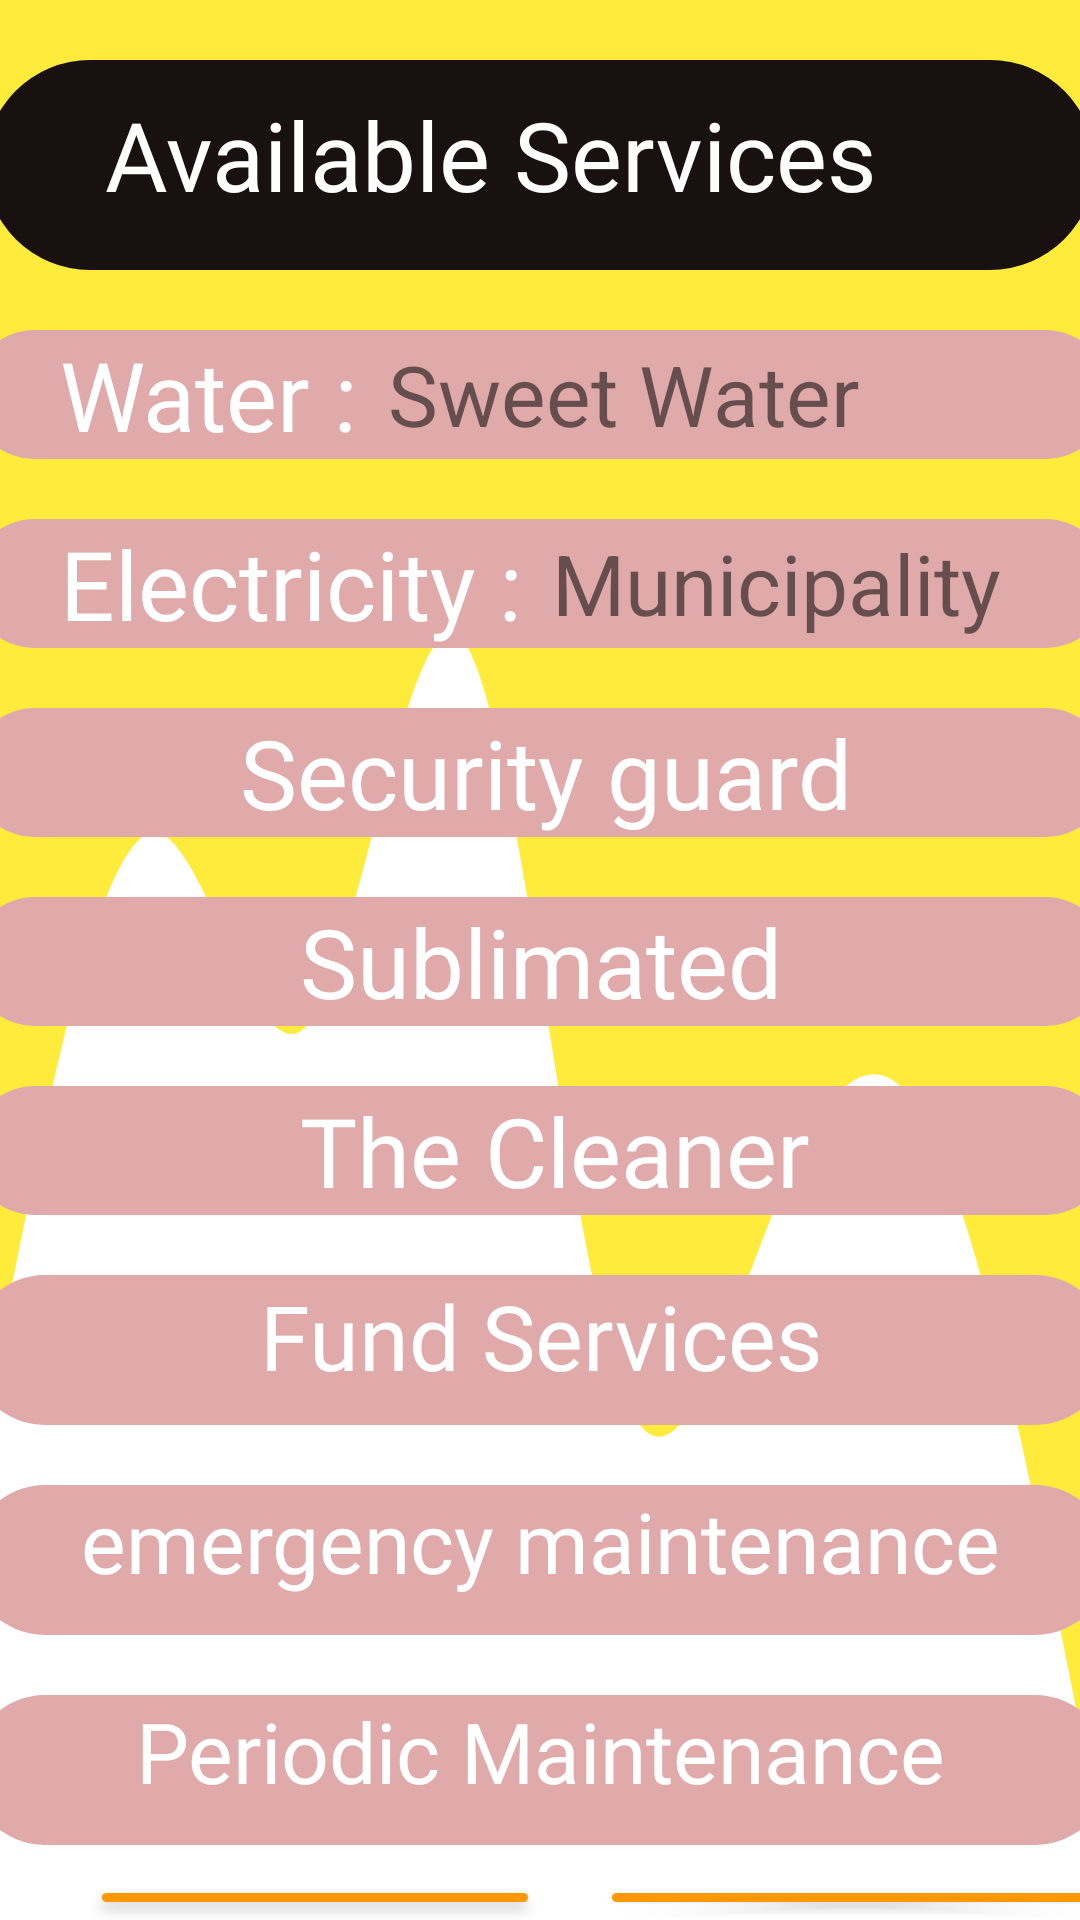

Here is an Android app screen rendered from its layout file. Give the layout XML and the strings, colors and styles it references.
<!-- AndroidManifest.xml: application theme Theme.ManageBuildingDesign -->
<!-- res/layout/fragment_services_.xml -->
<?xml version="1.0" encoding="utf-8"?>
<LinearLayout xmlns:android="http://schemas.android.com/apk/res/android"
    xmlns:tools="http://schemas.android.com/tools"
    android:layout_width="match_parent"
    android:orientation="vertical"
    android:layout_height="match_parent"
    android:background="@drawable/wave3"
    tools:context=".Main_Fragment.Services_Fragment">


<LinearLayout
    android:id="@+id/Available_services"
    android:layout_width="370dp"
    android:layout_height="70dp"
    android:background="@drawable/backshape2"
    android:backgroundTint="#191010"
    android:layout_gravity="center"
    android:layout_marginTop="20dp"
    >
    <TextView
        android:id="@+id/text_Available_services"

        android:layout_width="wrap_content"
        android:layout_height="wrap_content"
        android:fontFamily="@font/montserrat_bold"
        android:text="@string/Available_Services"
        android:textColor="@color/white"
        android:textSize="32sp"
        android:layout_marginStart="40dp"
        android:layout_marginTop="10dp"
        />
</LinearLayout>
    <LinearLayout

        android:id="@+id/water"

        android:layout_marginTop="20dp"
        android:layout_width="380dp"
        android:layout_gravity="center"
        android:orientation="horizontal"
        android:background="@drawable/backshape2"
        android:layout_height="wrap_content"
        android:backgroundTint="#E1AAAA">
        <TextView
            android:id="@+id/text_water"
            android:layout_gravity="center"
            android:layout_width="wrap_content"
            android:layout_height="wrap_content"
            android:fontFamily="@font/montserrat_bold"
            android:text="@string/water"
            android:textColor="@color/white"
            android:textSize="32sp"
            android:layout_marginStart="30dp"
            android:backgroundTint="#E89B9B"
/>
        <TextView
            android:id="@+id/sweet_wate"
            android:layout_gravity="center"
            android:layout_width="wrap_content"
            android:layout_height="wrap_content"
            android:text="@string/sweet_water"
            android:textSize="28sp"
            android:layout_marginStart="10dp"

            />

   </LinearLayout>

    <LinearLayout
        android:id="@+id/electricity_municipality"
        android:layout_width="380dp"
        android:layout_gravity="center"
        android:layout_height="wrap_content"
        android:layout_marginTop="20dp"
        android:background="@drawable/backshape2"
        android:backgroundTint="#E1AAAA"
        android:orientation="horizontal">

        <TextView
            android:id="@+id/electricity"
            android:layout_gravity="center"
            android:layout_width="wrap_content"
            android:layout_height="wrap_content"
            android:layout_marginStart="30dp"
            android:backgroundTint="#E89B9B"
            android:fontFamily="@font/montserrat_bold"
            android:text="@string/electricity"
            android:textColor="@color/white"
            android:textSize="32sp" />

        <TextView
            android:layout_gravity="center"
            android:id="@+id/municipality"
            android:layout_width="wrap_content"
            android:layout_height="wrap_content"
            android:layout_marginStart="10dp"
            android:text="@string/municipality"
            android:textSize="28sp"

            />

    </LinearLayout>


    <LinearLayout
        android:id="@+id/Security"
        android:layout_marginTop="20dp"
        android:layout_width="380dp"
        android:layout_gravity="center"
        android:orientation="horizontal"
        android:background="@drawable/backshape2"
        android:layout_height="wrap_content"
        android:backgroundTint="#E1AAAA">
        <TextView
            android:gravity="center"
            android:layout_width="wrap_content"
            android:layout_height="wrap_content"
            android:fontFamily="@font/montserrat_bold"
            android:text="@string/Security"

            android:layout_gravity="center"
            android:textColor="@color/white"
            android:textSize="32sp"
            android:layout_marginStart="90dp"
            android:backgroundTint="#E89B9B"
            />



    </LinearLayout>
    <LinearLayout
        android:id="@+id/Sublimated"

        android:layout_marginTop="20dp"
        android:layout_width="380dp"
        android:layout_gravity="center"
        android:orientation="horizontal"
        android:background="@drawable/backshape2"
        android:layout_height="wrap_content"
        android:backgroundTint="#E1AAAA">
        <TextView
            android:gravity="center"
            android:layout_width="wrap_content"
            android:layout_height="wrap_content"
            android:fontFamily="@font/montserrat_bold"
            android:text="@string/Sublimated"

            android:layout_gravity="center"
            android:textColor="@color/white"
            android:textSize="32sp"
            android:layout_marginStart="110dp"
            android:backgroundTint="#E89B9B"
            />



    </LinearLayout>


    <LinearLayout
        android:id="@+id/The_Cleaner"
        android:layout_marginTop="20dp"
        android:layout_width="380dp"
        android:layout_gravity="center"
        android:orientation="horizontal"
        android:background="@drawable/backshape2"
        android:layout_height="wrap_content"
        android:backgroundTint="#E1AAAA">
        <TextView
            android:gravity="center"
            android:layout_width="wrap_content"
            android:layout_height="wrap_content"
            android:fontFamily="@font/montserrat_bold"
            android:text="@string/The_Cleaner"

            android:layout_gravity="center"
            android:textColor="@color/white"
            android:textSize="32sp"
            android:layout_marginStart="110dp"
            android:backgroundTint="#E89B9B"
            />



    </LinearLayout>
    <LinearLayout
        android:id="@+id/Fund_Services"
        android:layout_marginTop="20dp"
        android:layout_width="380dp"
        android:layout_gravity="center"
        android:orientation="vertical"
        android:background="@drawable/backshape2"
        android:layout_height="50dp"
        android:backgroundTint="#E1AAAA">

        <TextView
            android:gravity="center"
            android:layout_width="wrap_content"
            android:layout_height="wrap_content"
            android:fontFamily="@font/montserrat_bold"
            android:text="@string/Fund_Services"

            android:layout_gravity="center"
            android:textColor="@color/white"
            android:textSize="30sp"
            android:layout_marginStart="0dp"
            android:backgroundTint="#E89B9B"
            />



    </LinearLayout>

    <LinearLayout
        android:id="@+id/emergency_maintenance"

        android:layout_marginTop="20dp"
        android:layout_width="380dp"
        android:layout_gravity="center"
        android:orientation="vertical"
        android:background="@drawable/backshape2"
        android:layout_height="50dp"
        android:backgroundTint="#E1AAAA">

        <TextView
            android:gravity="center"
            android:layout_width="wrap_content"
            android:layout_height="wrap_content"
            android:fontFamily="@font/montserrat_bold"
            android:text="@string/emergency_maintenance"


            android:layout_gravity="center"
            android:textColor="@color/white"
            android:textSize="28sp"
            android:layout_marginStart="0dp"
            android:backgroundTint="#E89B9B"
            />



    </LinearLayout>

    <LinearLayout
        android:id="@+id/Periodic_Maintenance"
        android:layout_marginTop="20dp"
        android:layout_width="380dp"
        android:layout_gravity="center"
        android:orientation="vertical"
        android:background="@drawable/backshape2"
        android:layout_height="50dp"
        android:backgroundTint="#E1AAAA">

        <TextView
            android:layout_width="wrap_content"
            android:layout_height="wrap_content"
            android:fontFamily="@font/montserrat_bold"
            android:text="@string/Periodic_maintenance"
            android:gravity="center"

            android:layout_gravity="center"
            android:textColor="@color/white"
            android:textSize="28sp"
            android:layout_marginStart="0dp"
            android:backgroundTint="#E89B9B"
            />



    </LinearLayout>




<LinearLayout
android:layout_width="match_parent"
android:layout_height="wrap_content"
android:orientation="horizontal"
android:layout_marginStart="20dp"
    android:layout_gravity="center"
android:layout_marginTop="10dp"
    >
<Button
    android:layout_width="150dp"
    android:layout_height="wrap_content"
    android:layout_gravity="center"
    android:text="@string/The_Cleaner"
    android:backgroundTint="#FF9800"
    android:textSize="18sp"
    android:textAllCaps="false"

    />
<Button
    android:layout_marginStart="20dp"
    android:layout_width="170dp"
    android:layout_height="wrap_content"
    android:layout_gravity="center"
    android:text="@string/Security"
    android:backgroundTint="#FF9800"
    android:textSize="16sp"
    android:textAllCaps="false"

    />

</LinearLayout>
</LinearLayout>
<!-- resources referenced by this layout -->
<resources>
  <!-- drawable backshape2 (drawable) -->
  <?xml version="1.0" encoding="utf-8"?>
  <shape xmlns:android="http://schemas.android.com/apk/res/android"
      android:shape="rectangle"
      >
      <solid android:color="#C0B733"/>
      <corners android:topRightRadius="70dp"
          android:topLeftRadius="70dp"
          android:bottomLeftRadius="70dp"
          android:bottomRightRadius="70dp"
          />
  </shape>
  <!-- drawable wave3 (drawable) -->
  <vector xmlns:android="http://schemas.android.com/apk/res/android"
      android:width="1440dp"
      android:height="320dp"
      android:viewportWidth="1440"
      android:viewportHeight="320">
    <path
        android:pathData="M0,224L34.3,202.7C68.6,181 137,139 206,138.7C274.3,139 343,181 411,170.7C480,160 549,96 617,106.7C685.7,117 754,203 823,229.3C891.4,256 960,224 1029,202.7C1097.1,181 1166,171 1234,186.7C1302.9,203 1371,245 1406,266.7L1440,288L1440,0L1405.7,0C1371.4,0 1303,0 1234,0C1165.7,0 1097,0 1029,0C960,0 891,0 823,0C754.3,0 686,0 617,0C548.6,0 480,0 411,0C342.9,0 274,0 206,0C137.1,0 69,0 34,0L0,0Z"
        android:fillColor="#FFEB3B"/>
  </vector>
  <string name="Available_Services">Available Services</string>
  <string name="Fund_Services">Fund Services</string>
  <string name="Periodic_maintenance">Periodic Maintenance</string>
  <string name="Security">Security guard</string>
  <string name="Sublimated">Sublimated</string>
  <string name="The_Cleaner">The Cleaner</string>
  <string name="electricity">Electricity :</string>
  <string name="emergency_maintenance">emergency maintenance</string>
  <string name="municipality">Municipality</string>
  <string name="sweet_water">Sweet Water</string>
  <string name="water">Water :</string>
  <style name="Theme.ManageBuildingDesign" parent="Theme.MaterialComponents.DayNight.NoActionBar">
          
          <item name="colorPrimary">@color/purple_500</item>
          <item name="colorPrimaryVariant">@color/purple_700</item>
          <item name="colorOnPrimary">@color/white</item>
          
          <item name="colorSecondary">@color/teal_200</item>
          <item name="colorSecondaryVariant">@color/teal_700</item>
          <item name="colorOnSecondary">@color/black</item>
          
          <item name="android:statusBarColor" tools:targetApi="l">?attr/colorPrimaryVariant</item>
          
      </style>
  <!-- not gathered from this repository: default colours our renderer supplied (Android Studio template values) -->
  <color name="purple_500">#FF6200EE</color>
  <color name="purple_700">#FF3700B3</color>
  <color name="teal_200">#FF03DAC5</color>
  <color name="teal_700">#FF018786</color>
  <color name="black">#FF000000</color>
  <color name="white">#FFFFFFFF</color>
</resources>
